Run: headless pygame with SDL's dummy video driver; simulated clock (each Clock.tick advances the game by its frame time, no real sleeping); random seed 0; keys injected as events and as key.get_pressed() state; no mouse input.
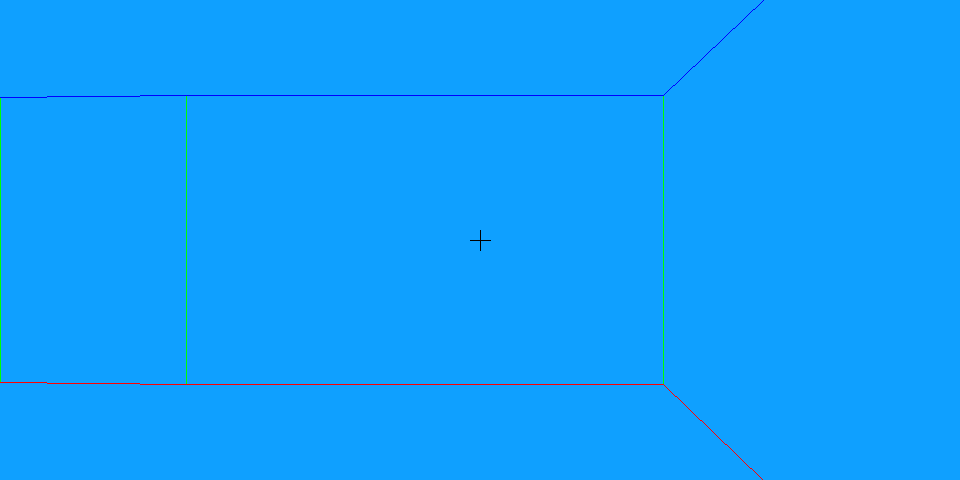
Frame 1 of 4 · flips 1–60 · no input
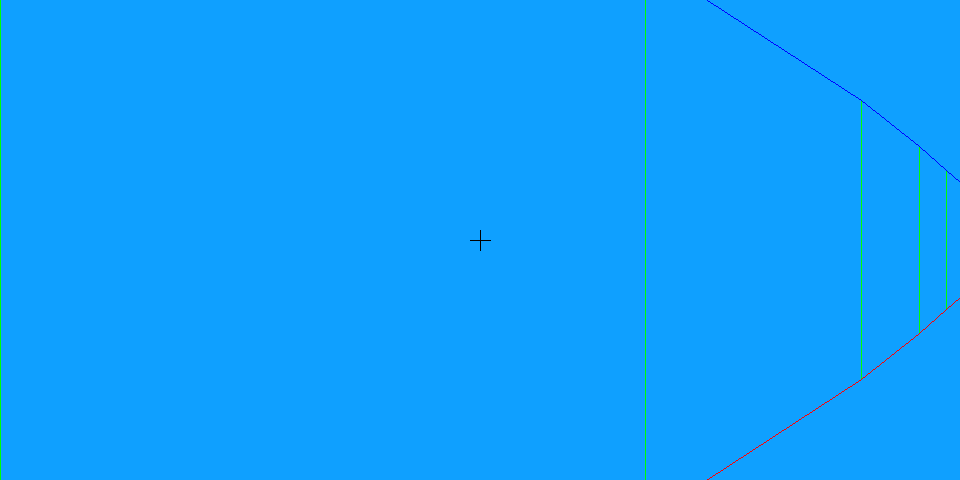
Frame 2 of 4 · flips 61–180 · tapped SPACE, RETURN · held RIGHT (→), D
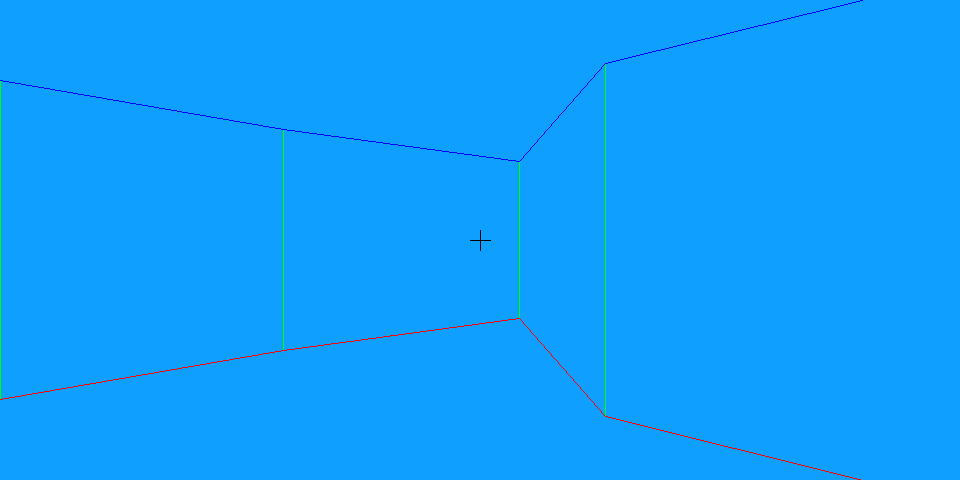
Frame 3 of 4 · flips 181–300 · held DOWN (↓), S
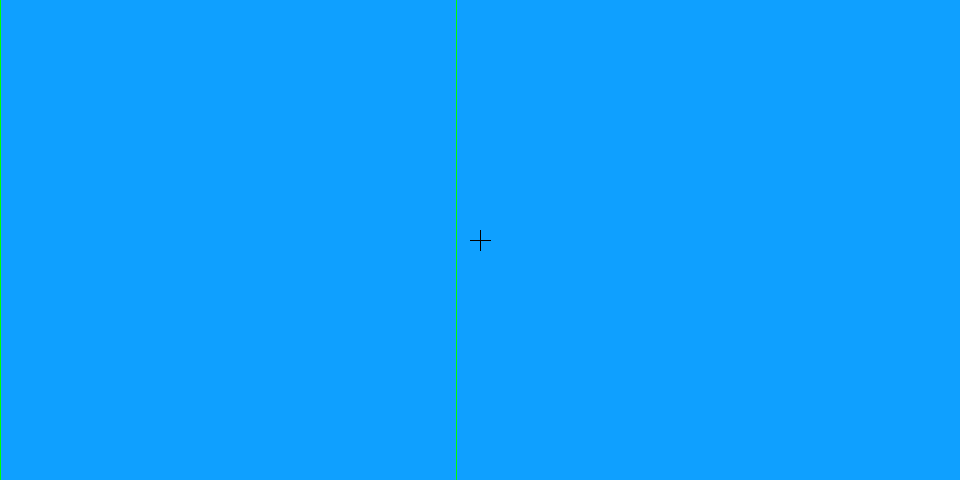
Frame 4 of 4 · flips 301–420 · held LEFT (←), A, UP (↑), W

The pygame program that drew these frames:

from operator import itemgetter

import pygame
import time
from math import *

class Raycasting_game:

    def __init__(self):

        self.run = True
        self.view_3d = True
        self.pressed_p = False

        self.screen = pygame.display.set_mode((960, 480))
        self.pressed = pygame.key.get_pressed()

        self.map_size = 10
        self.height = self.screen.get_height()
        self.width = self.screen.get_width()
        self.block_size = int(self.height / self.map_size)

        self.player_x = -30
        self.player_y = -30
        self.player_orientation = 0

        self.fov = radians(80)
        self.render_distance = 2000

        self.draw_buffer = []

        self.map = \
            [
                [1, 1, 1, 1, 1, 1, 1, 1, 1, 1],
                [1, 0, 0, 0, 1, 0 ,0 ,0 ,0 ,1],
                [1, 0, 1, 0, 0, 0 ,1 ,0 ,0 ,1],
                [1, 0, 1, 1, 1, 1 ,1 ,1 ,1 ,1],
                [1, 0, 1, 0, 0, 0 ,0 ,0 ,0 ,1],
                [1, 0, 1, 0, 1, 1 ,1 ,1 ,0 ,1],
                [1, 0, 1, 0, 1, 0, 0, 1, 0, 1],
                [1, 0, 1, 0, 1, 0, 1, 1, 0, 1],
                [1, 0, 0, 0, 1, 0, 0, 0, 0, 1],
                [1, 1, 1, 1, 1, 1, 1, 1, 1, 1]
            ]
        self.stamp = time.time()
        self.old_stamp = self.stamp

        self.draw_stamp = time.time()
        self.old_draw_stamp = self.draw_stamp

        self.tps_max = 60
        self.fps_max = 120

    def draw_ray(self, ori, size, color):

        ray_x = self.player_x + self.height / 2 - size * cos(ori)
        ray_y = self.player_y + self.height / 2 - size * sin(ori)

        pygame.draw.line(self.screen, color,(self.player_x + self.height / 2, self.player_y + self.height / 2), (ray_x, ray_y))

    def draw_map(self):

        pygame.display.flip()
        self.screen.fill((0, 0, 0))

        for y in range(self.map_size):

            for x in range(self.map_size):

                if self.map[y][x] == 1:
                    pygame.draw.rect(self.screen, (100, 100, 100),(x * self.block_size, y * self.block_size, self.block_size - 1, self.block_size - 1))

                else:
                    pygame.draw.rect(self.screen, (50, 50, 50),(x * self.block_size, y * self.block_size, self.block_size - 1, self.block_size - 1))

        pygame.draw.circle(self.screen, (255, 0, 0), (int(self.player_x + self.height/2), int(self.player_y + self.height/2)), 5)

    def draw_3d(self):

        self.draw_buffer.sort(key=itemgetter(2))

        size_pixel = self.width / degrees(self.fov)

        new_pixel_x = 0

        new_pixel_y_top = 0

        for i in self.draw_buffer:

            if i[0]:

                old_pixel_x = new_pixel_x

                old_pixel_y_top = new_pixel_y_top

                new_pixel_x = degrees(i[2]) * size_pixel
                new_pixel_y_top = i[1]

                #bleu
                pygame.draw.line(self.screen, (0, 0, 255), (new_pixel_x, self.height / 2 + new_pixel_y_top),
                                 (old_pixel_x, self.height / 2 + old_pixel_y_top))
                #rouge
                pygame.draw.line(self.screen, (255, 0, 0), (new_pixel_x, self.height / 2 - new_pixel_y_top),
                                 (old_pixel_x, self.height / 2 - old_pixel_y_top))
                #vert
                pygame.draw.line(self.screen, (0, 255,0), (new_pixel_x, self.height / 2 + new_pixel_y_top),
                                 (new_pixel_x, self.height / 2 - new_pixel_y_top))


        pygame.draw.line(self.screen, (0, 0, 0), (self.width / 2, self.height / 2 - 10),
                         (self.width / 2, self.height / 2 + 10))
        pygame.draw.line(self.screen, (0, 0, 0), (self.width / 2 - 10, self.height / 2),
                         (self.width / 2 + 10, self.height / 2))

        #color = 150 / (1 + ray_size * ray_size * 0.0001) + 100
        #pygame.draw.rect(self.screen, (color, color, color), (((angle_trigo + 0.00001) * size_pixel), (self.height / 2) - (height_wall / 2), size_pixel, height_wall))

    def wall_test(self,x,y):
        if self.map[y][x] == 1:
            return True
        return False

    def for_3d(self,angle,ray_size,is_first_ray):

        reel_ray_size = cos(angle - self.player_orientation) * ray_size

        angle_ver = angle - self.player_orientation + self.fov/2
        if not is_first_ray:
            angle_ver = angle_ver % (pi*2)

        height_wall = (self.height - 10000) / (reel_ray_size + 0.0001)

        self.draw_buffer.append([True, height_wall,angle_ver,reel_ray_size])


    def ray_cast(self):

        if self.view_3d:
            pygame.display.flip()
            self.screen.fill((15, 160, 255))

            self.draw_buffer = []

        else:
            self.draw_ray(self.player_orientation - self.fov / 2 ,100, (255,0,0))
            self.draw_ray(self.player_orientation + self.fov / 2, 100, (255,0,0))
            self.draw_ray(self.player_orientation, 100 ,(255,0,255))

        corner_coo = [[0,0],[self.block_size,0],[0,self.block_size],[self.block_size,self.block_size]]

        for ray in range(2):

            if ray == 0:
                angle = self.player_orientation - self.fov/2
                is_first_ray = True
            else:
                angle = self.player_orientation + self.fov/2
                is_first_ray = False

            for ray_size in range(self.render_distance):

                ray_x = self.player_x + self.height / 2 - ray_size * cos(angle)
                ray_y = self.player_y + self.height / 2 - ray_size * sin(angle)

                block_pos_ray_x = int(ray_x / self.block_size)
                block_pos_ray_y = int(ray_y / self.block_size)

                if self.map[block_pos_ray_y][block_pos_ray_x] == 1:
                    if not self.view_3d:
                        pygame.draw.line(self.screen, (233, 166, 49),(self.player_x + self.height / 2, self.player_y + self.height / 2), (ray_x, ray_y))
                    else:
                        self.for_3d(angle, ray_size,is_first_ray)
                    break

        for y in range(self.map_size):

            for x in range(self.map_size):

                for ray in range(2):

                    if self.wall_test(x,y):

                        nb_boucle = 1

                        try:
                            if not self.wall_test(x,y+1):
                                nb_boucle = 2
                        except:
                            nb_boucle = 2

                        for boucle in range(nb_boucle):

                            dx = x * self.block_size - (self.player_x + self.height / 2)
                            dy = y * self.block_size - (self.player_y + self.height / 2)

                            if nb_boucle > 1:
                                dx += corner_coo[ray + boucle + 1][0]
                                dy += corner_coo[ray + boucle + 1][1]
                            else:
                                dx += corner_coo[ray][0]
                                dy += corner_coo[ray][1]

                            ray_size = sqrt(dx ** 2 + dy ** 2)
                            angle = -atan2( dy, -dx)

                            player_orientation = self.player_orientation % (2 * pi)
                            angle = angle % (2 * pi)

                            fov_start = (player_orientation - self.fov / 2) % (2 * pi)
                            fov_end = (player_orientation + self.fov / 2) % (2 * pi)

                            if fov_start < fov_end:
                                in_fov = fov_start <= angle <= fov_end
                            else:
                                in_fov = angle >= fov_start or angle <= fov_end

                            if ray_size <= self.render_distance and in_fov:

                                step = 10
                                ray_x = self.player_x + self.height / 2
                                ray_y = self.player_y + self.height / 2

                                total_steps = int((ray_size - 10) / step)

                                touch_wall = False

                                for i in range(total_steps):

                                    ray_x -= step * cos(angle)
                                    ray_y -= step * sin(angle)

                                    block_pos_x = int(ray_x // self.block_size)
                                    block_pos_y = int(ray_y // self.block_size)

                                    if self.wall_test(block_pos_x, block_pos_y):
                                        touch_wall = True
                                        break

                                if not touch_wall:
                                    if self.view_3d:
                                        self.for_3d(angle, ray_size, False)

                                    else:
                                        if nb_boucle > 1:
                                            pygame.draw.line(self.screen, (233, 166, 49), (self.player_x + self.height / 2, self.player_y + self.height / 2), ((x * self.block_size) + corner_coo[ray + boucle + 1][0],(y * self.block_size) + corner_coo[ray + boucle + 1][1]))
                                        else:
                                            pygame.draw.line(self.screen, (233, 166, 49),(self.player_x + self.height / 2, self.player_y + self.height / 2),((x * self.block_size)+corner_coo[ray][0], (y * self.block_size)+corner_coo[ray][1]))

        if self.view_3d:
            self.draw_3d()

    def colision_detect(self, plus_ou_moin):

        if plus_ou_moin == "plus":
            block_pos_player_x = int((self.player_x + self.height/2 - (cos(self.player_orientation) * 2.5)) / self.block_size)
            block_pos_player_y = int((self.player_y + self.height/2 - (sin(self.player_orientation) * 2.5)) / self.block_size)

        elif plus_ou_moin == "moin":
            block_pos_player_x = int((self.player_x + self.height/2 + (cos(self.player_orientation) * 2.5)) / self.block_size)
            block_pos_player_y = int((self.player_y + self.height/2 + (sin(self.player_orientation) * 2.5)) / self.block_size)

        if self.map[block_pos_player_y][block_pos_player_x] == 1:
            return False
        else:
            return True

    def inputs(self):

        self.pressed = pygame.key.get_pressed()

        if self.pressed[pygame.K_DELETE]:
            self.run = False

        if self.pressed[pygame.K_LEFT]:
            if self.player_orientation <= radians(0):
                self.player_orientation = radians(360)
            self.player_orientation -= 0.04

        if self.pressed[pygame.K_RIGHT]:
            if self.player_orientation >= radians(360):
                self.player_orientation = 0
            self.player_orientation += 0.04

        if self.pressed[pygame.K_UP] and self.colision_detect("plus"):
            self.player_x -= cos(self.player_orientation) * 2.5
            self.player_y -= sin(self.player_orientation) * 2.5

        if self.pressed[pygame.K_DOWN] and self.colision_detect("moin"):
            self.player_x += cos(self.player_orientation) * 2.5
            self.player_y += sin(self.player_orientation) * 2.5

        if self.pressed[pygame.K_F3]:
            for i in self.draw_buffer:
                print(i[2])
            print("\n")

        if self.pressed[pygame.K_p] and not self.pressed_p:

            if self.view_3d:

                self.view_3d = False
                screen_1 = pygame.display.set_mode((480, 480))
                self.block_size = int(screen_1.get_height() / self.map_size)
                self.height = self.screen.get_height()
                self.width = self.screen.get_width()

            else:

                self.view_3d = True
                screen_1 = pygame.display.set_mode((960, 480))
                self.block_size = int(screen_1.get_height() / self.map_size)
                self.height = self.screen.get_height()
                self.width = self.screen.get_width()

            self.pressed_p = True

        elif not self.pressed[pygame.K_p] and self.pressed_p:
            self.pressed_p = False

        for pygame_event in pygame.event.get():
            if pygame_event.type == pygame.QUIT:
                self.run = False



    def run_game(self):
        time.sleep(1/self.fps_max)
        while self.run:
            if self.stamp - self.old_stamp > 1/self.tps_max:
                self.inputs()
                self.old_stamp = self.stamp
            self.stamp = time.time()

            if self.draw_stamp - self.old_draw_stamp > 1 / self.fps_max:
                if not self.view_3d:
                    self.draw_map()
                self.ray_cast()
                self.old_draw_stamp = self.draw_stamp
            self.draw_stamp = time.time()

pygame.init()
game = Raycasting_game()
game.run_game()
pygame.quit()
